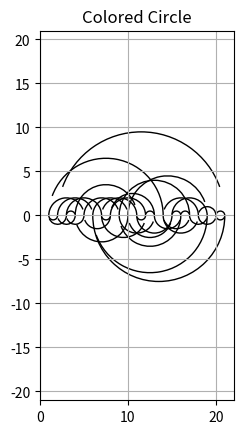

Reproduce this figure in Python.
import matplotlib.pyplot as plt
from matplotlib.patches import Ellipse
from matplotlib.patches import Arc

n = 21

# list1 = [1, 6, -7, 10, 11, 12, -14, -15 ,16 ,-17, -18 ,-2 ,3, -4, 5 ,7 ,
# -9 ,-11 ,17, -21, 19, -20, -8 ,9, -10, 18, 21, -16, -13, 14, 20 ,-1, 2,
# -3, 4, -5, -6, 8, -12, 13, 15, -19]
# [1, 20, 19, 21, 18, 17, 16, 15, 14, 13, 12, 11, 9, 8, 6, 5, 4, 3, 2, 7, 10]

# list1 = [2, -3, 4, -19, 16, -21, -22,
# 1, -20, 26, -27, -29, 21, -16, -17, 7, -8, -13, -26, -25, 28 ,27 ,14,
# -15, 29, 30 ,-31, -28 ,25, -24, 23, 31, -30, 22 ,19 ,-18, 6 ,9 ,11,
# -12, 13, -14, 15 ,17, 18, 5, -9, 10, 12, 20, 24, -23, -1, -2 ,3, -4, -5,
# -6, -7 ,8, -10, -11]

# list1 = [-1, 2 ,-3, -4, -5, 6 ,-7 ,8 ,-9 ,10 ,-11, 12 ,-13, 3 ,14,
# -15, 16, -17 ,18 ,-19, 20 ,1, -21, 22, -23 ,24 ,-25 ,7 ,-26, 27, -10,
# 28, -29, 13 ,4 ,30, 31, -32, 17, -33, 34, 35, -2, -36, -22 ,-37, -38,
# 25, -8, 39, -27, 11, -40, 29, 41, 23, 37, -31, 42, -16, 33, -43, 19,
# -20, -35, -14, -30, 5, -6, 38, -24, 9, -39, 26, -12, 40, -28, -41, 36,
# 21, 32, -42, 15, -34, 43, -18]
# code = [1, 20, 19, 18, 17, 16, 15, 14, 3, 2, 35, 34, 33, 32, 31, 30, 4, 
# 5, 6, 7, 8, 9, 10, 11, 12, 13, 29, 28, 40, 26, 39, 27, 24, 23, 41, 22, 
# 36, 21, 38, 37, 25, 42, 43]


# list1 = [-1, 2, -3, 4, -5, -6, 7, -8, 9 ,1, -2, 3,
# -4, -9, 6, -7, 8, 5]
# lis2 = [1, 2, 3, 4, 5, 6, 7, 8, 9]
# fromm code = [1, 9, 8, 7, 6, 5, 4, 3, 2]   doneeee

# list1 = [1, -2, 3 ,4, 5, -6, 7 ,-8, 9 ,-3, 10, -1, 2
# ,-10, -4 ,-9 ,8 ,-5, 6, -7]
# lis2 = [1, 10, 2, 3, 4, 5, 6, 7, 8, 9]
# fromm code = [1, 10, 2, 3, 9, 8, 7, 6, 5, 4]    not doneee

# list1  = [-1, 2, 3, 4, -5, 6,
# 7, 8, -9, 10, -4, 5 ,-6, -3 ,-2, -7 ,-10, 1, -8, 9]
# list1 = [-1, 6, 7, 10, -9, 8, 5, 4, -3, 2, -10, 9, -8, -7, -6, -5, -2, 1, -4, 3]
# lis2 = [1, 4, 5, 6, 3, 2, 7, 10, 9, 8]

# list1 = [-1, 2, -3, 4 ,5 ,-6 ,7 ,1 ,-4, 3, -2, -5, 8,
# -9, 6 ,-7, 9 ,-8]
# lis2 = [1, 2, 3, 4, 5, 6, 7, 9, 8]
# fromm code = [1, 7, 6, 5, 4, 3, 2, 9, 8]  not doneee

# list1 = [1, -2, 3, -4, -5, 6, -7, 8, -9, -10, 11,
# -1, 2, -3, 4, -11, 10, 7, -8, 9, -6, 5]

# list1 = [1, -2, 3 ,4, 5, -6, 7, -8, 9 ,-3, 10, -1, 2,
# -10, -4, -9, 8, -5, 6, -7]

# list1 = [-1, 2, 3 ,-4, -5, -6, -7 ,8,
# -9, 10, -11, -3 ,4, -12, 13, 14, -8, 7 ,-14, -15, 12, 5 ,-2, 1, -16, 11,
# -10, 9, 15, -13, 6, 16]
list1 = [1, 6, -7, 10, 11, 12, -14, -15, 16, -17, -18, -2, 3 ,-4, 5, 7, -9, -11, 17, -21, 19, -20, -8, 9, -10, 18, 21, -16, -13, 14, 20, -1, 2 ,-3, 4 ,-5, -6, 8, -12,
 13, 15, -19]
# list1 = [1 ,2, -3, 4 ,5 ,-6, -7, 8 ,-9, 10, -11,
# -5, 12, -1 ,6, 13, -10, -14, -4, 15, -2 ,9, -8, 7, -13, 11, 14, 3, -15,
# -12]

# list1 = [1, -4, -3, 6, 5, -2, -7, 8 ,4, -5, -9, 10, 2, -1, -11, 7 ,12, -13, -6, 3, 14,
# -12, -10, 9, 13, -14, -8, 11, 15, -18, -17, 20 ,19, -16, -21, 17 ,22 ,-23, -20, 21 ,24,
# -15, -25, 26, 16, -19, -27, 28 ,18 ,-24, -26 ,27 ,23 ,-22, -28, 25]
lef_up = set()
lef_down = set()
ryt_up = set()
ryt_down = set()

lis = []



# lis2 = [1, 2, 10, 9, 5, 4, 8, 7, 6 , 13, 12, 14 , 11, 3 , 15]

# list1 = [1, -4, -3, 6, 5, -2, -7, 8 ,4, -5, -9, 10, 2, -1, -11, 7 ,12, -13, -6, 3, 14,
# -12, -10, 9, 13, -14, -8, 11, 15, -15]
# lis2 = [10, 2, 3, 4, 5, 6, 7, 8, 9, 1]

ind =  [1 ,2, 3, 4, 5, 6, 7, 8, 9, 10, 11, 12, 13, 14, 15]
# lis2 = [1, 15, 2, 10, 9, 5, 6, 13, 12, 14, 3, 4, 8, 7, 11]
# lis2 = [1, 11, 15, 4, 3, 6, 5, 2, 7, 8, 12, 13, 14, 9, 10]
# lis2 = [1, 2, 10, 9, 5, 4, 8, 6 , 13, 12, 14 , 3, 7, 11 , 15]
# lis2 = [1, 2, 10, 9, 5, 4, 8, 7, 6 , 13, 12, 14 , 3, 11 , 15]
# lis2 = [1, 2, 3, 4, 5, 6, 7, 9, 8]
# lis2 = [1, 7, 6, 5, 4, 3, 2, 9, 8]


# lis2 = ind



dict = {}

for i in range(0, len(list1)) :
    dict[list1[i]] = i

j = list1.index(-list1[0])
itrat = [list1[0], -list1[0]]
don = set()
code = [1]
while len(code) < n :
    # print(code)
    # print("itratttttt")
    # print(itrat)
    if(len(itrat)==0):
        # break
        itrat.append(list1[2*len(code)])
        itrat.append(-list1[2*len(code)])
        code.append(abs(list1[2*len(code)]))
    num = itrat.pop()
    i1 = dict[num]
    # print(itrat)
    # don.add(num)
    pro = []
    samp = []
    samp_itrat = itrat.copy()
    pro_code = code.copy()
    # print(num)
    # print(code)
    while True :
        num1 = list1[i1]
        if(i1==0) :
            don.add(num)
            break
        i1 -=1
        num2 = list1[i1]
        
        if(abs(num2) in code) :
            # print("hell222")
            if(abs(num2) == abs(num)):
                # print(pro_code)
                while(len(pro)!=0) :
                    # print(pro_code)
                    pro_code.append(pro.pop())
                    samp_itrat.append(samp.pop())
                    samp_itrat.append(samp.pop())
                code = pro_code.copy()
                itrat = samp_itrat.copy()
                # print(code)
            don.add(num)
            break
        if(dict[-num2] < i1) :
            if(num1 not in don) :
                itrat.append(num1)
                itrat.append(-num1)
                don.add(num1)
                # print("yes")
                break
        
        itrat.append(num2)
        itrat.append(-num2)
        samp.append(-num2)
        samp.append(num2)
        code.append(abs(num2))
        pro.append(abs(num2))
        if(dict[num] < dict[-num]) :
            # print("hell")
            don.add(num)
            break
        don.add(num)

print(code)

# code = [1, 10, 2, 3, 4, 5, 6, 7, 8, 9]

# code = lis2
code = [0 ,5 ,19, 7, 18, 6, 13, 14, 20, 8, 11, 12, 15, 1, 10, 16, 17, 2, 9, 3, 4]

# list1 = [1, -4, -3, 6, 5, -2, -7, 8 ,4, -5, -9, 10, 2, -1, -11, 7 ,12, -13, -6, 3, 14,
# -12, -10, 9, 13, -14, -8, 11, 15, -18, -17, 20 ,19, -16, -21, 17 ,22 ,-23, -20, 21 ,24,
# -15, -25, 26, 16, -19, -27, 28 ,18 ,-24, -26 ,27 ,23 ,-22, -28, 25]
# code = [1, 12, 15, 4, 14, 11, 10, 13, 7, 6, 5, 3, 2, 8, 9]
# code = [1, 2, 10, 9, 5, 6, 13, 12, 14, 3, 4, 8, 7, 11, 15, 24, 21, 16, 26, 25, 28, 27, 19, 20, 23, 22, 17, 18]
# code = [1, 10, 2, 3, 4, 5, 6, 7, 8, 9]
# code = [1, 2, 3, 4, 5, 6, 7, 8, 9, 10 , 11, 12, 13, 14, 15, 16, 17, 18, 19, 20 ,21 ,22, 23, 24, 25 ,26, 27, 28]
# code = [1, 20, 19, 18, 17, 16, 15, 14, 3, 2, 35, 34, 33, 32, 31, 30, 4, 5, 6, 7, 8, 9, 10, 11, 12, 13, 29, 28, 40, 26, 39, 27, 24, 23, 41, 22, 36, 21, 38, 37, 25, 42, 43]
# code = [1, 20, 19, 18, 17, 16, 15, 14, 3, 2, 35, 34, 33, 32, 31, 30, 4, 5, 6, 7, 8, 9, 10, 11, 12, 13, 29, 28, 40, 26, 39, 27, 24, 23, 41, 22, 36, 21, 38, 37, 25, 42, 43]
# code = [1, 20, 19, 18, 17, 16, 15, 14, 3, 4, 5, 6, 7, 8, 9, 10, 11, 12, 13, 2, 35, 34, 33, 32, 31, 30, 29, 28, 40, 26, 39, 24, 23, 41, 27, 25, 38, 37, 36, 43, 42, 21, 22]
#        [1, 20, 19, 18, 17, 16, 15, 14, 3, 2, 35, 34, 33, 4, 5, 6, 7, 8, 9, 10, 11, 12, 13, 29, 28, 40, 26, 39, 27, 24, 23, 41, 22, 36, 21, 38, 37, 25, 30, 42, 32, 31, 43]

for i in range(0, (2*n)) :
    y = abs(list1[i])
    if list1[i] < 0 :
        lis.append(-code.index(y-1) - 1 )
    else :
        lis.append(code.index(y-1) + 1 )

print(lis)

# lis  = [-1, 2, -3, 4, -5, 6,
# 7, 8, -9, 10, -4, 5 ,-6, 3 ,-2, -7 ,-10, 1, -8, 9]

# lis = [1, -2, 3 ,4, 5, -6, 7 ,-8, 9 ,-3, 10, -1, 2
# ,-10, -4 ,-9 ,8 ,-5, 6, -7]


# j = 1
# for i in range(0, (2*n)) :
#     if list1[i] in dict :
#         lis.append(dict[list1[i]])
#     else :
#         if(list1[i] < 0) :
#             dict[list1[i]] = -j
#             dict[-list1[i]] = j
#             lis.append(-j)
#         else :
#             dict[list1[i]] = j
#             dict[-list1[i]] = -j
#             lis.append(j)
#         j += 1

# print(lis)


# '''
def draw_knot(lis, n) :
    n = 2*n
    pr = -1
    for i in range(0, n):
        st = lis[i%n]
        end = lis[(i+1)%n]
        rad = abs(st) - abs(end)
        if(rad==0) :
            if((st<0) and pr == -1) or ((end<0) and pr == 1):
                arc = Arc((abs(st) + 0.25, 0),
                -0.5, 0.5, theta1=0.0, theta2=20.0)

            else :
                arc = Arc((abs(st) + 0.25, 0),
                -0.5, 0.5, theta1=340.0, theta2=360.0)
        # end then st
        elif rad >0 :
            if(st<0):
                if(end<0):
                    if pr ==-1 :
                        arc = Arc((abs(end) + (rad/2) , 0),
                        abs(rad), abs(rad), theta1=200.0, theta2=340.0)
                        pr = 1
                    else :
                        arc = Arc((abs(end) + (rad/2) , 0),
                        abs(rad), abs(rad), theta1=20.0, theta2=160.0)
                        pr = -1

                else :
                    if pr ==-1 :
                        arc = Arc((abs(end) + (rad/2) , 0),
                        abs(rad), abs(rad), theta1=180.0, theta2=340.0)
                        pr = 1
                    else :
                        arc = Arc((abs(end) + (rad/2) , 0),
                        abs(rad), abs(rad), theta1=20.0, theta2=180.0)
                        pr = -1
            else :
                if(end<0):
                    if pr ==-1 :
                        arc = Arc((abs(end) + (rad/2) , 0),
                        abs(rad), abs(rad), theta1=200.0, theta2=360.0)
                        pr = 1
                    else :
                        arc = Arc((abs(end) + (rad/2) , 0),
                        abs(rad), abs(rad), theta1=0.0, theta2=160.0)
                        pr = -1

                # end > 0 st > 0
                else:
                    if pr ==-1 :
                        arc = Arc((abs(end) + (rad/2) , 0),
                        abs(rad), abs(rad), theta1=180.0, theta2=360.0)
                        pr = 1
                    else :
                        arc = Arc((abs(end) + (rad/2) , 0),
                        abs(rad), abs(rad), theta1=0.0, theta2=180.0)
                        pr = -1
        
        # st then end
        else :
            if(st<0):
                if(end<0):
                    if pr ==-1 :
                        arc = Arc((abs(end) + (rad/2) , 0),
                        abs(rad), abs(rad), theta1=200.0, theta2=340.0)
                        pr = 1
                    else :
                        arc = Arc((abs(end) + (rad/2) , 0),
                        abs(rad), abs(rad), theta1=20.0, theta2=160.0)
                        pr = -1

                else :
                    if pr ==-1 :
                        arc = Arc((abs(end) + (rad/2) , 0),
                        abs(rad), abs(rad), theta1=200.0, theta2=360.0)
                        pr = 1
                    else :
                        arc = Arc((abs(end) + (rad/2) , 0),
                        abs(rad), abs(rad), theta1=0.0, theta2=160.0)
                        pr = -1
            else :
                if(end<0):
                    if pr ==-1 :
                        arc = Arc((abs(end) + (rad/2) , 0),
                        abs(rad), abs(rad), theta1=180.0, theta2=340.0)
                        pr = 1
                    else :
                        arc = Arc((abs(end) + (rad/2) , 0),
                        abs(rad), abs(rad), theta1=20.0, theta2=180.0)
                        pr = -1

                # end > 0 st > 0
                else:
                    if pr ==-1 :
                        arc = Arc((abs(end) + (rad/2) , 0),
                        abs(rad), abs(rad), theta1=180.0, theta2=360.0)
                        pr = 1
                    else :
                        arc = Arc((abs(end) + (rad/2) , 0),
                        abs(rad), abs(rad), theta1=0.0, theta2=180.0)
                        pr = -1
        axes.add_artist(arc)

# '''
figure, axes = plt.subplots()
# Drawing_colored_circle = plt.Circle(( 0, 0 ), 0.5, fill = False)

# elip = Ellipse((0, 0), 1, 0.5, fill = False)
# arc = Arc((0,0), 1, 1, theta1=0.0, theta2=50.0)



axes.set_aspect( 1 )
# axes.add_artist( Drawing_colored_circle )
# axes.add_artist(arc)
draw_knot(lis, n)

axes.set_xlim(0, n+1)
axes.set_ylim(-n, n)
plt.title( 'Colored Circle' )
plt.grid()

plt.show()
